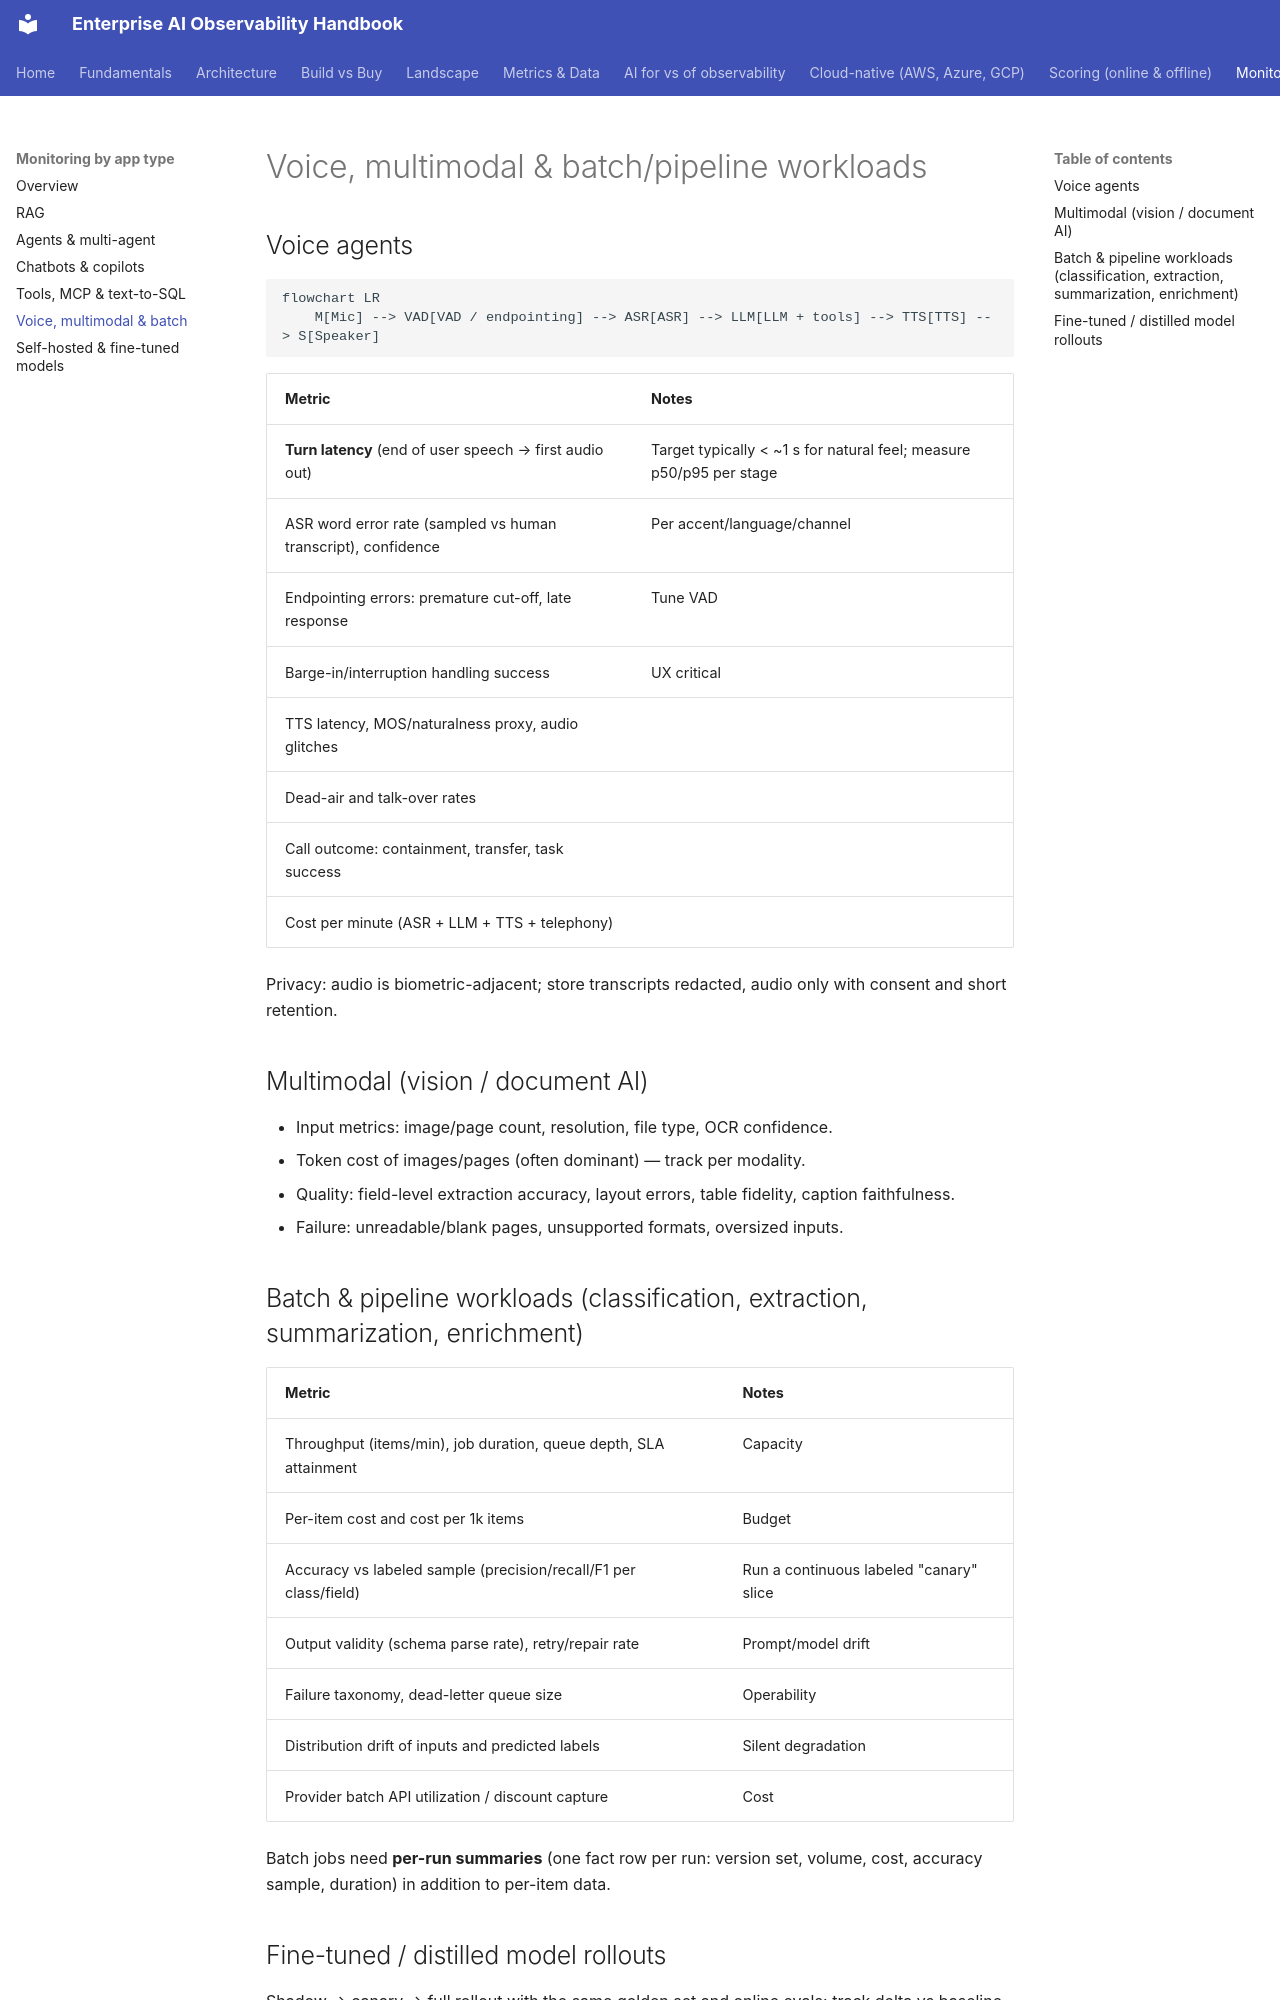

repository: akashtalole/AI-Observability · page: monitoring/voice-multimodal-batch/index.html · generator: mkdocs

# Voice, multimodal & batch/pipeline workloads

## Voice agents

```mermaid
flowchart LR
    M[Mic] --> VAD[VAD / endpointing] --> ASR[ASR] --> LLM[LLM + tools] --> TTS[TTS] --> S[Speaker]
```

| Metric | Notes |
|---|---|
| **Turn latency** (end of user speech → first audio out) | Target typically < ~1 s for natural feel; measure p50/p95 per stage |
| ASR word error rate (sampled vs human transcript), confidence | Per accent/language/channel |
| Endpointing errors: premature cut-off, late response | Tune VAD |
| Barge-in/interruption handling success | UX critical |
| TTS latency, MOS/naturalness proxy, audio glitches | |
| Dead-air and talk-over rates | |
| Call outcome: containment, transfer, task success | |
| Cost per minute (ASR + LLM + TTS + telephony) | |

Privacy: audio is biometric-adjacent; store transcripts redacted, audio only with consent and short retention.

## Multimodal (vision / document AI)

* Input metrics: image/page count, resolution, file type, OCR confidence.
* Token cost of images/pages (often dominant) — track per modality.
* Quality: field-level extraction accuracy, layout errors, table fidelity, caption faithfulness.
* Failure: unreadable/blank pages, unsupported formats, oversized inputs.

## Batch & pipeline workloads (classification, extraction, summarization, enrichment)

| Metric | Notes |
|---|---|
| Throughput (items/min), job duration, queue depth, SLA attainment | Capacity |
| Per-item cost and cost per 1k items | Budget |
| Accuracy vs labeled sample (precision/recall/F1 per class/field) | Run a continuous labeled "canary" slice |
| Output validity (schema parse rate), retry/repair rate | Prompt/model drift |
| Failure taxonomy, dead-letter queue size | Operability |
| Distribution drift of inputs and predicted labels | Silent degradation |
| Provider batch API utilization / discount capture | Cost |

Batch jobs need **per-run summaries** (one fact row per run: version set, volume, cost, accuracy sample, duration) in addition to per-item data.
